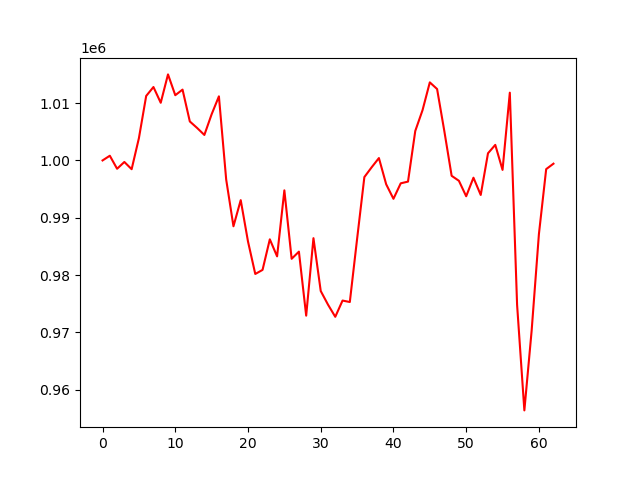

The table this chart was drawn from, first rows:
, 0
0, 1000000
1, 1000821
2, 998546
3, 999731
4, 998470
5, 1003889
6, 1011253
7, 1012811
8, 1010063
9, 1015014
10, 1011385
11, 1012358
12, 1006804
13, 1005670
14, 1004448
15, 1008058
16, 1011186
17, 996672
18, 988510
19, 993072
20, 985851
21, 980187
22, 980898
23, 986233
24, 983261
25, 994782
26, 982834
27, 984086
28, 972913
29, 986435
30, 977218
31, 974837
32, 972712
33, 975549
34, 975293
35, 986289
36, 997097
37, 998802
38, 1000415
39, 995838
40, 993306
41, 996007
42, 996306
43, 1005144
44, 1008777
45, 1013623
46, 1012462
47, 1005081
48, 997318
49, 996448
50, 993749
51, 996988
52, 993976
53, 1001250
54, 1002715
55, 998348
56, 1011826
57, 974807
58, 956381
59, 970290
... 3 more rows
